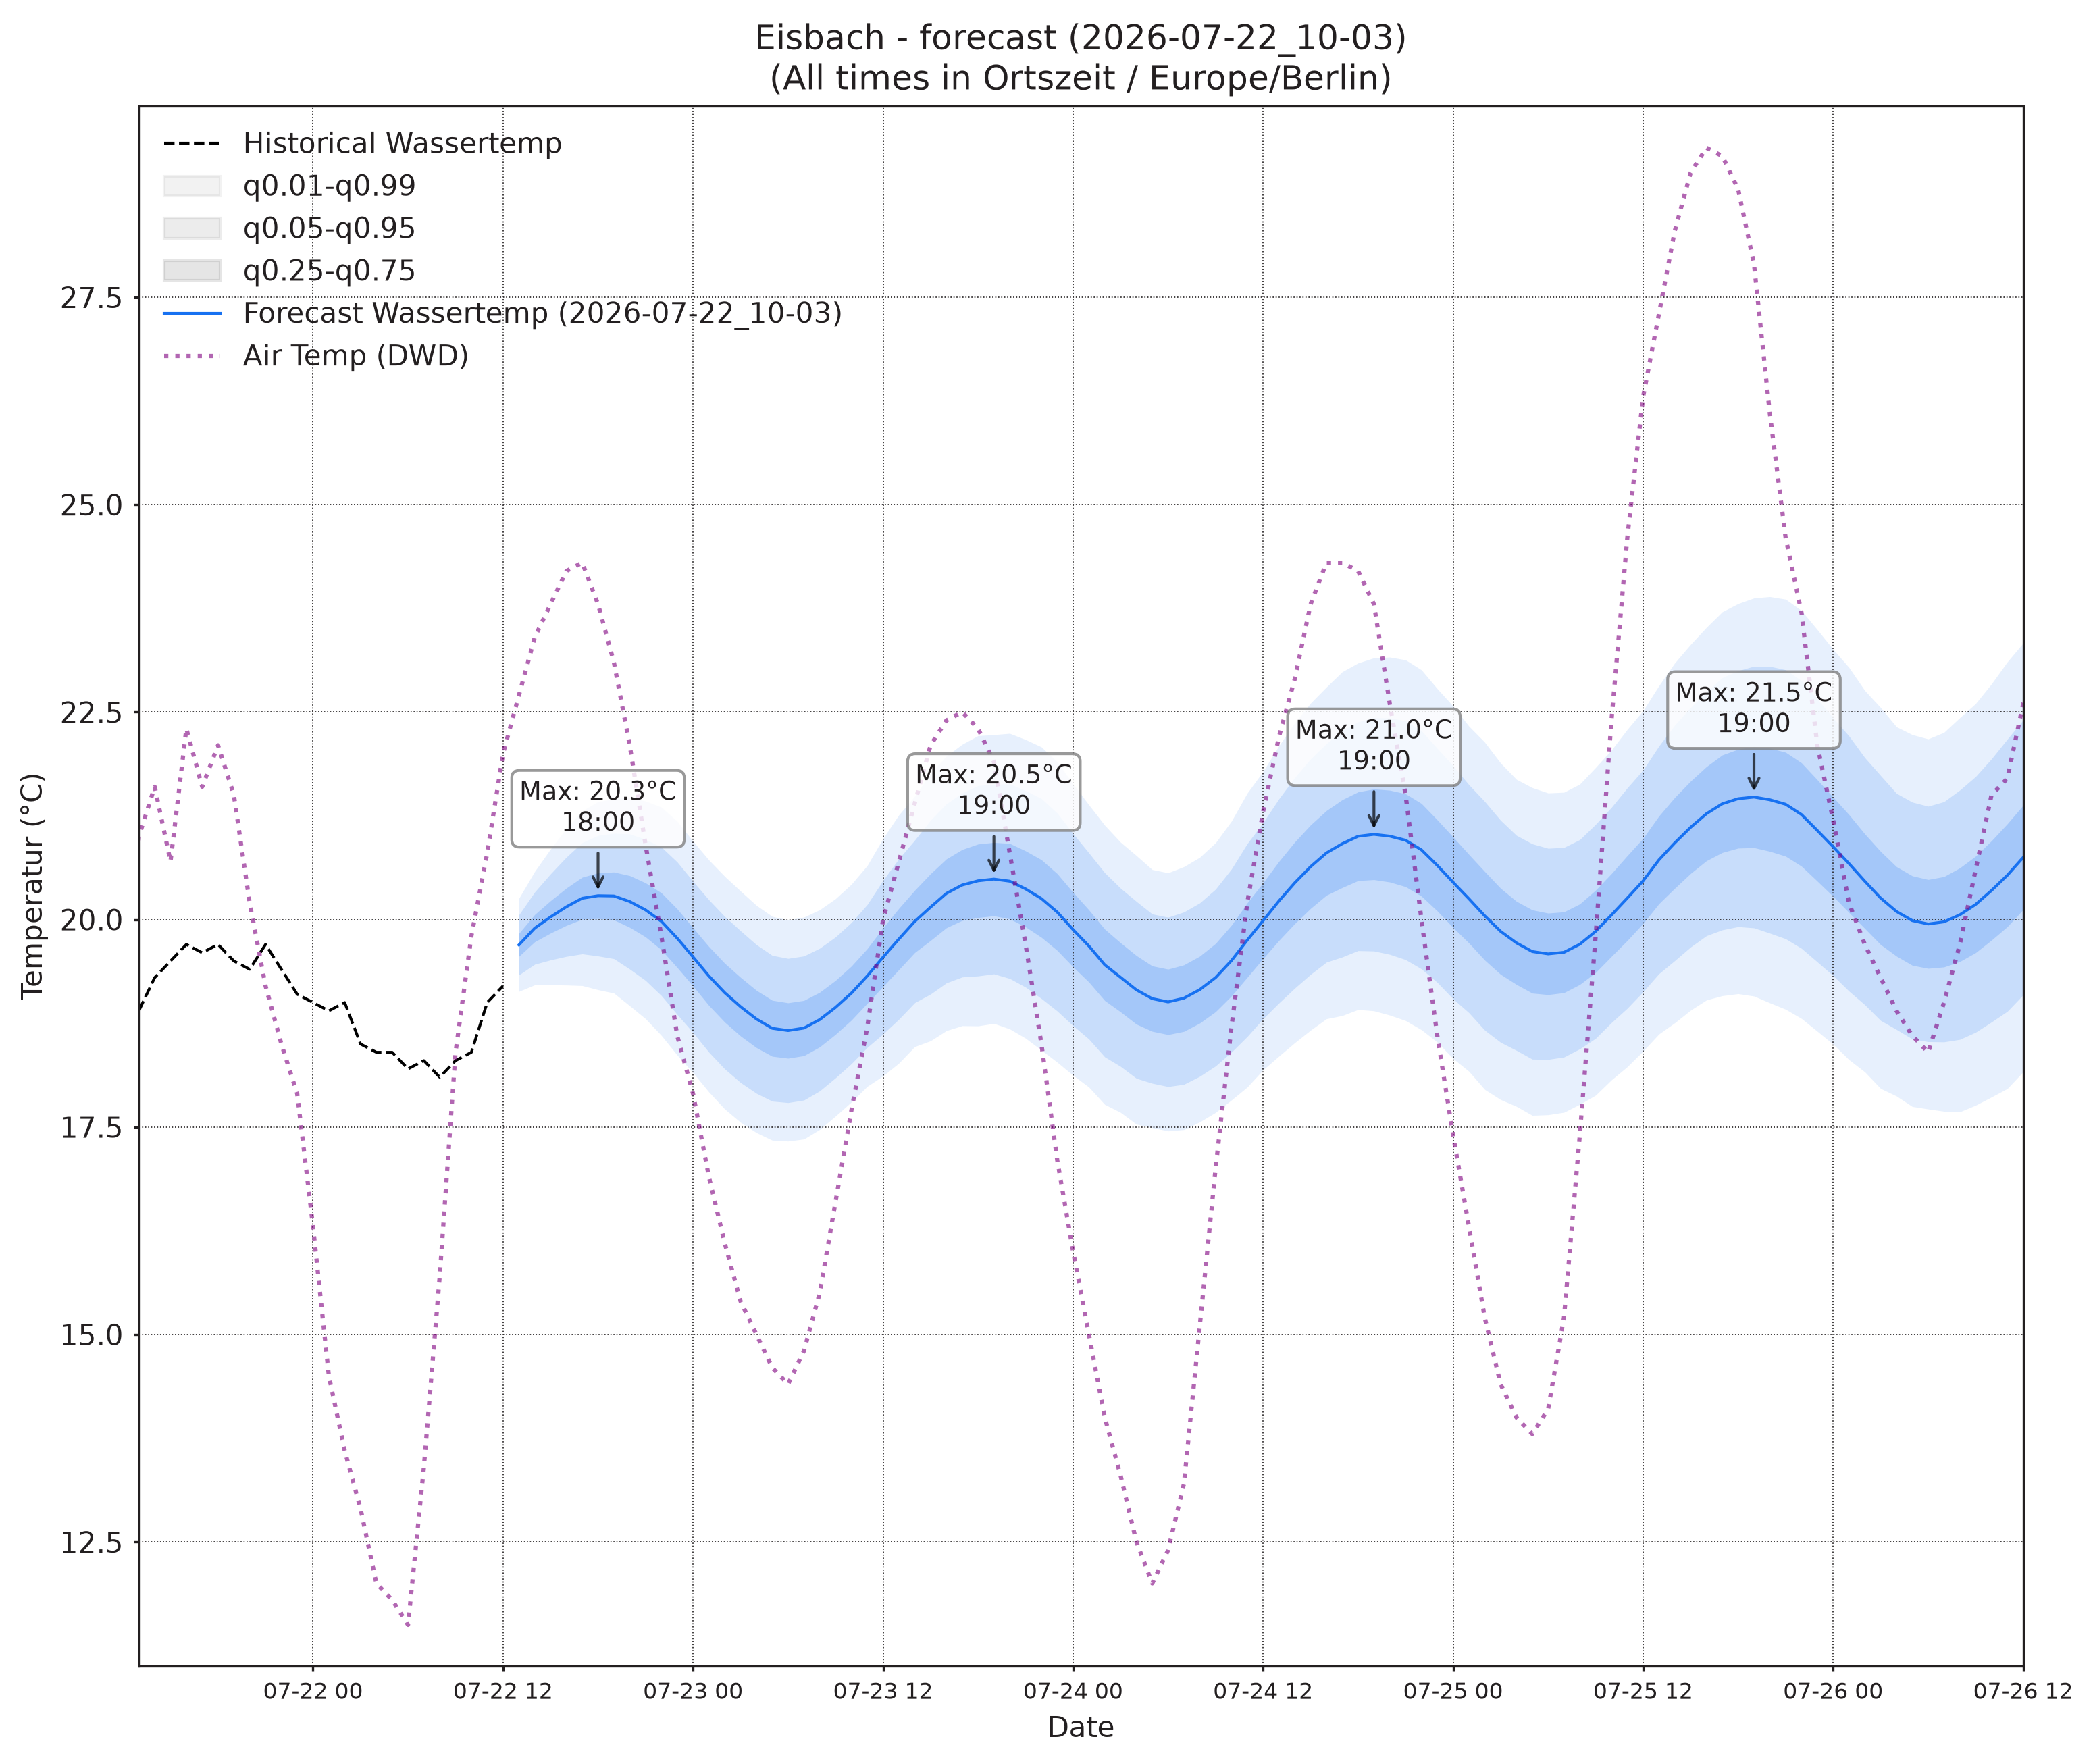

Source data for this figure (header and first rows):
, wassertemp_q0.01, wassertemp_q0.05, wassertemp_q0.25, wassertemp_q0.5, wassertemp_q0.75, wassertemp_q0.95, wassertemp_q0.99, airtemp_96_q0.01, airtemp_96_q0.05, airtemp_96_q0.25, airtemp_96_q0.5, airtemp_96_q0.75, airtemp_96_q0.95, airtemp_96_q0.99, pressure_96_q0.01, pressure_96_q0.05, pressure_96_q0.25, pressure_96_q0.5, pressure_96_q0.75, pressure_96_q0.95, pressure_96_q0.99
2026-07-22 13:00, 19.13, 19.33, 19.56, 19.69, 19.83, 20.06, 20.25, 19.32, 20.57, 21.99, 22.86, 23.74, 25.15, 26.4, 1006, 1006, 1007, 1008, 1008, 1009, 1010
2026-07-22 14:00, 19.21, 19.46, 19.73, 19.9, 20.06, 20.33, 20.58, 18.97, 20.73, 22.6, 23.72, 24.84, 26.71, 28.47, 1005, 1006, 1007, 1008, 1008, 1009, 1010
2026-07-22 15:00, 19.21, 19.51, 19.84, 20.03, 20.23, 20.55, 20.85, 18.56, 20.78, 23.02, 24.33, 25.63, 27.88, 30.1, 1004, 1005, 1007, 1007, 1008, 1009, 1011
2026-07-22 16:00, 19.21, 19.56, 19.93, 20.15, 20.38, 20.75, 21.1, 18.28, 20.63, 23.04, 24.45, 25.87, 28.27, 30.62, 1003, 1005, 1006, 1007, 1008, 1010, 1012
2026-07-22 17:00, 19.2, 19.59, 20, 20.26, 20.51, 20.93, 21.31, 17.85, 20.23, 22.78, 24.3, 25.82, 28.37, 30.75, 1002, 1004, 1006, 1007, 1009, 1011, 1012
2026-07-22 18:00, 19.15, 19.56, 20.01, 20.29, 20.56, 21.01, 21.42, 17.45, 19.74, 22.27, 23.82, 25.37, 27.9, 30.19, 1002, 1004, 1006, 1008, 1009, 1011, 1013
2026-07-22 19:00, 19.11, 19.53, 20, 20.28, 20.57, 21.04, 21.45, 17.07, 19.22, 21.71, 23.26, 24.81, 27.29, 29.45, 1002, 1004, 1007, 1008, 1009, 1012, 1014
2026-07-22 20:00, 18.96, 19.4, 19.91, 20.22, 20.53, 21.03, 21.47, 16.51, 18.54, 20.95, 22.47, 24, 26.4, 28.43, 1002, 1004, 1007, 1008, 1010, 1012, 1015
2026-07-22 21:00, 18.8, 19.27, 19.79, 20.12, 20.44, 20.97, 21.43, 15.75, 17.71, 20.05, 21.54, 23.03, 25.37, 27.34, 1002, 1004, 1007, 1009, 1010, 1013, 1015
2026-07-22 22:00, 18.6, 19.08, 19.63, 19.98, 20.32, 20.87, 21.35, 14.95, 16.87, 19.15, 20.6, 22.04, 24.32, 26.24, 1002, 1005, 1007, 1009, 1011, 1013, 1016
2026-07-22 23:00, 18.37, 18.86, 19.42, 19.77, 20.13, 20.69, 21.18, 14.24, 16.09, 18.27, 19.65, 21.02, 23.2, 25.06, 1002, 1005, 1008, 1009, 1011, 1014, 1017
2026-07-23 00:00, 18.15, 18.64, 19.2, 19.55, 19.9, 20.46, 20.94, 13.33, 15.2, 17.37, 18.74, 20.1, 22.27, 24.14, 1002, 1005, 1008, 1010, 1011, 1014, 1017
2026-07-23 01:00, 17.92, 18.4, 18.96, 19.32, 19.67, 20.24, 20.72, 12.82, 14.7, 16.82, 18.14, 19.45, 21.58, 23.45, 1002, 1005, 1008, 1010, 1012, 1015, 1018
2026-07-23 02:00, 17.72, 18.2, 18.76, 19.12, 19.47, 20.04, 20.52, 12.15, 14.08, 16.21, 17.51, 18.81, 20.95, 22.87, 1002, 1005, 1008, 1010, 1012, 1015, 1018
2026-07-23 03:00, 17.56, 18.04, 18.6, 18.95, 19.3, 19.86, 20.34, 11.63, 13.6, 15.73, 17.02, 18.31, 20.44, 22.41, 1002, 1005, 1009, 1011, 1012, 1016, 1019
2026-07-23 04:00, 17.43, 17.91, 18.46, 18.8, 19.15, 19.7, 20.17, 10.96, 13.05, 15.28, 16.6, 17.93, 20.15, 22.24, 1002, 1006, 1009, 1011, 1013, 1016, 1019
2026-07-23 05:00, 17.34, 17.81, 18.35, 18.69, 19.03, 19.57, 20.04, 10.48, 12.67, 14.95, 16.31, 17.67, 19.95, 22.13, 1002, 1006, 1009, 1011, 1013, 1017, 1020
2026-07-23 06:00, 17.33, 17.79, 18.33, 18.66, 19, 19.53, 19.99, 10.31, 12.56, 14.92, 16.32, 17.71, 20.07, 22.32, 1002, 1005, 1009, 1011, 1013, 1017, 1020
2026-07-23 07:00, 17.35, 17.82, 18.36, 18.69, 19.02, 19.56, 20.03, 10.48, 12.77, 15.19, 16.62, 18.05, 20.46, 22.76, 1002, 1005, 1009, 1011, 1013, 1017, 1021
2026-07-23 08:00, 17.47, 17.93, 18.46, 18.79, 19.12, 19.65, 20.12, 10.72, 13.08, 15.64, 17.19, 18.75, 21.31, 23.67, 1002, 1005, 1009, 1011, 1014, 1017, 1021
2026-07-23 09:00, 17.63, 18.09, 18.62, 18.94, 19.27, 19.79, 20.25, 11.25, 13.67, 16.35, 17.99, 19.63, 22.31, 24.72, 1001, 1005, 1009, 1011, 1014, 1018, 1021
2026-07-23 10:00, 17.8, 18.26, 18.79, 19.11, 19.44, 19.96, 20.42, 11.89, 14.41, 17.27, 19.05, 20.83, 23.7, 26.22, 1001, 1004, 1009, 1011, 1014, 1018, 1022
2026-07-23 11:00, 17.99, 18.46, 18.99, 19.32, 19.65, 20.18, 20.65, 12.43, 15.15, 18.29, 20.26, 22.23, 25.37, 28.09, 1000, 1004, 1008, 1011, 1014, 1018, 1022
2026-07-23 12:00, 18.12, 18.62, 19.19, 19.55, 19.9, 20.47, 20.98, 12.95, 15.87, 19.33, 21.52, 23.71, 27.17, 30.1, 999.8, 1004, 1008, 1011, 1013, 1018, 1022
2026-07-23 13:00, 18.27, 18.8, 19.4, 19.77, 20.13, 20.73, 21.26, 13.57, 16.67, 20.38, 22.74, 25.11, 28.82, 31.92, 999.4, 1004, 1008, 1011, 1013, 1018, 1022
2026-07-23 14:00, 18.47, 19, 19.6, 19.98, 20.35, 20.96, 21.49, 13.77, 17.05, 21.03, 23.58, 26.14, 30.12, 33.39, 999, 1003, 1008, 1011, 1013, 1018, 1022
2026-07-23 15:00, 18.54, 19.1, 19.75, 20.15, 20.55, 21.2, 21.76, 13.98, 17.35, 21.49, 24.15, 26.81, 30.94, 34.31, 998.6, 1003, 1008, 1010, 1013, 1018, 1022
2026-07-23 16:00, 18.66, 19.24, 19.9, 20.32, 20.73, 21.39, 21.97, 13.95, 17.34, 21.51, 24.2, 26.89, 31.06, 34.45, 998.4, 1003, 1007, 1010, 1013, 1018, 1022
2026-07-23 17:00, 18.72, 19.31, 19.99, 20.42, 20.84, 21.53, 22.11, 13.81, 17.19, 21.33, 24, 26.67, 30.81, 34.19, 998.4, 1003, 1007, 1010, 1013, 1018, 1022
2026-07-23 18:00, 18.72, 19.32, 20.02, 20.47, 20.91, 21.61, 22.22, 13.58, 16.85, 20.87, 23.46, 26.06, 30.07, 33.34, 998.4, 1003, 1008, 1010, 1013, 1018, 1022
2026-07-23 19:00, 18.75, 19.34, 20.05, 20.49, 20.93, 21.63, 22.23, 13.18, 16.37, 20.3, 22.84, 25.38, 29.31, 32.5, 998.5, 1003, 1008, 1010, 1013, 1018, 1022
2026-07-23 20:00, 18.68, 19.29, 20.01, 20.46, 20.92, 21.64, 22.24, 12.68, 15.84, 19.65, 22.08, 24.52, 28.32, 31.48, 998.6, 1003, 1008, 1011, 1014, 1018, 1023
2026-07-23 21:00, 18.57, 19.19, 19.91, 20.37, 20.83, 21.55, 22.17, 12.33, 15.29, 18.86, 21.14, 23.42, 27, 29.95, 998.9, 1003, 1008, 1011, 1014, 1019, 1023
2026-07-23 22:00, 18.43, 19.05, 19.79, 20.25, 20.72, 21.46, 22.08, 11.78, 14.59, 17.99, 20.17, 22.34, 25.74, 28.56, 998.9, 1004, 1009, 1011, 1014, 1019, 1024
2026-07-23 23:00, 18.28, 18.9, 19.63, 20.09, 20.55, 21.28, 21.9, 11.39, 14.05, 17.23, 19.25, 21.27, 24.44, 27.11, 999.2, 1004, 1009, 1012, 1015, 1019, 1024
2026-07-24 00:00, 18.12, 18.72, 19.43, 19.88, 20.33, 21.04, 21.63, 10.96, 13.53, 16.55, 18.46, 20.37, 23.39, 25.96, 999.6, 1004, 1009, 1012, 1015, 1020, 1024
2026-07-24 01:00, 17.98, 18.56, 19.25, 19.68, 20.12, 20.8, 21.38, 10.7, 13.16, 16.03, 17.83, 19.63, 22.5, 24.96, 999.7, 1005, 1009, 1012, 1015, 1020, 1025
2026-07-24 02:00, 17.77, 18.34, 19.02, 19.45, 19.88, 20.56, 21.14, 10.24, 12.74, 15.57, 17.32, 19.07, 21.91, 24.41, 999.9, 1005, 1010, 1013, 1015, 1020, 1025
2026-07-24 03:00, 17.68, 18.23, 18.89, 19.3, 19.72, 20.38, 20.93, 9.803, 12.36, 15.19, 16.92, 18.65, 21.48, 24.03, 1000, 1005, 1010, 1013, 1016, 1020, 1025
2026-07-24 04:00, 17.53, 18.09, 18.74, 19.15, 19.56, 20.22, 20.77, 9.392, 11.99, 14.85, 16.59, 18.33, 21.19, 23.79, 1000, 1005, 1010, 1013, 1016, 1021, 1026
2026-07-24 05:00, 17.49, 18.03, 18.65, 19.05, 19.44, 20.07, 20.6, 9.172, 11.79, 14.63, 16.36, 18.08, 20.92, 23.54, 1000, 1005, 1010, 1013, 1016, 1021, 1026
2026-07-24 06:00, 17.45, 17.99, 18.61, 19.01, 19.4, 20.03, 20.56, 9.123, 11.77, 14.66, 16.41, 18.16, 21.05, 23.7, 1000, 1005, 1010, 1013, 1016, 1021, 1026
2026-07-24 07:00, 17.47, 18.01, 18.65, 19.05, 19.45, 20.09, 20.64, 9.268, 11.93, 14.87, 16.66, 18.46, 21.4, 24.06, 1000, 1005, 1010, 1013, 1016, 1021, 1026
2026-07-24 08:00, 17.56, 18.11, 18.75, 19.15, 19.56, 20.2, 20.75, 9.529, 12.28, 15.37, 17.27, 19.17, 22.26, 25.01, 999.9, 1005, 1010, 1013, 1016, 1021, 1026
2026-07-24 09:00, 17.68, 18.24, 18.89, 19.3, 19.71, 20.37, 20.93, 9.961, 12.77, 16, 18.01, 20.02, 23.25, 26.06, 999.7, 1005, 1010, 1013, 1016, 1021, 1026
2026-07-24 10:00, 17.82, 18.4, 19.08, 19.5, 19.93, 20.61, 21.18, 10.38, 13.4, 16.9, 19.09, 21.28, 24.79, 27.81, 999.2, 1005, 1010, 1013, 1016, 1021, 1026
2026-07-24 11:00, 17.98, 18.59, 19.3, 19.75, 20.2, 20.91, 21.52, 10.73, 13.97, 17.79, 20.21, 22.63, 26.46, 29.7, 998.8, 1004, 1010, 1012, 1015, 1021, 1026
2026-07-24 12:00, 18.19, 18.8, 19.53, 19.99, 20.44, 21.17, 21.78, 11.3, 14.72, 18.83, 21.46, 24.08, 28.19, 31.61, 998.4, 1004, 1009, 1012, 1015, 1020, 1026
2026-07-24 13:00, 18.35, 18.99, 19.75, 20.22, 20.7, 21.45, 22.09, 11.52, 15.19, 19.66, 22.54, 25.41, 29.89, 33.56, 997.9, 1004, 1009, 1012, 1015, 1020, 1026
2026-07-24 14:00, 18.52, 19.17, 19.95, 20.44, 20.93, 21.71, 22.37, 11.72, 15.59, 20.33, 23.39, 26.45, 31.2, 35.07, 997.6, 1003, 1009, 1012, 1015, 1020, 1026
2026-07-24 15:00, 18.67, 19.34, 20.13, 20.64, 21.14, 21.93, 22.61, 11.96, 15.94, 20.85, 24.02, 27.19, 32.1, 36.08, 997.2, 1003, 1008, 1011, 1015, 1020, 1026
2026-07-24 16:00, 18.8, 19.49, 20.29, 20.8, 21.31, 22.12, 22.8, 12, 16, 20.95, 24.15, 27.35, 32.3, 36.3, 996.7, 1003, 1008, 1011, 1014, 1020, 1026
2026-07-24 17:00, 18.84, 19.55, 20.38, 20.91, 21.44, 22.28, 22.99, 12.05, 15.97, 20.82, 23.96, 27.1, 31.94, 35.86, 996.4, 1002, 1008, 1011, 1014, 1020, 1026
2026-07-24 18:00, 18.92, 19.63, 20.47, 21, 21.54, 22.38, 23.09, 11.87, 15.68, 20.38, 23.42, 26.45, 31.15, 34.96, 996.3, 1002, 1008, 1011, 1014, 1020, 1026
2026-07-24 19:00, 18.9, 19.62, 20.48, 21.03, 21.57, 22.43, 23.15, 11.74, 15.37, 19.84, 22.72, 25.6, 30.06, 33.7, 996, 1002, 1008, 1011, 1015, 1021, 1027
2026-07-24 20:00, 18.85, 19.58, 20.45, 21, 21.56, 22.43, 23.16, 11.54, 14.97, 19.2, 21.93, 24.66, 28.89, 32.32, 995.9, 1002, 1008, 1012, 1015, 1021, 1027
2026-07-24 21:00, 18.78, 19.52, 20.4, 20.96, 21.52, 22.39, 23.13, 11.24, 14.48, 18.46, 21.02, 23.59, 27.56, 30.81, 996.1, 1003, 1009, 1012, 1015, 1021, 1028
2026-07-24 22:00, 18.67, 19.4, 20.28, 20.84, 21.4, 22.27, 23.01, 10.99, 14.01, 17.71, 20.1, 22.49, 26.19, 29.21, 996.3, 1003, 1009, 1012, 1015, 1021, 1028
2026-07-24 23:00, 18.52, 19.24, 20.1, 20.65, 21.2, 22.06, 22.78, 10.66, 13.49, 16.95, 19.18, 21.4, 24.87, 27.7, 996.3, 1003, 1009, 1012, 1016, 1022, 1028
2026-07-25 00:00, 18.33, 19.04, 19.9, 20.45, 20.99, 21.85, 22.57, 10.3, 13, 16.27, 18.37, 20.46, 23.73, 26.43, 996.7, 1003, 1009, 1013, 1016, 1022, 1029
... 36 more rows
